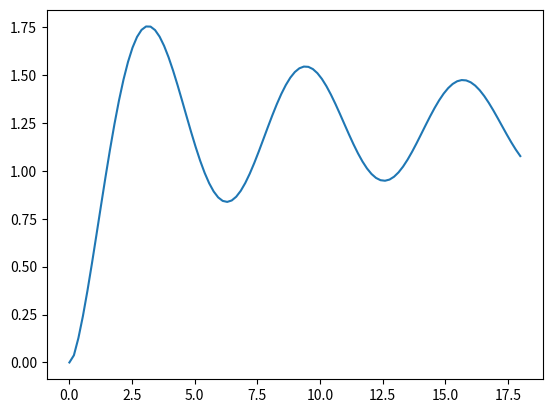

Recreate this plot in Python.
import numpy as np
from matplotlib import pyplot as plt
from abc import ABC, abstractmethod

class integrator(ABC):
  def __init__(self,
              minimum = 0,
              maximum = 1,
              steps = 10):
    self.minimum = minimum
    self.maximum = maximum
    self.steps = steps
    self._values = None
    self._foo = lambda x: x

  @property
  def values(self):
    if self._values == None:
      self._values = self._calc_integrate(self._foo)
    return self._values

  @property
  def foo(self):
    return self._foo

  @foo.setter
  def foo(self, value):
    if value != None and callable(value):
      self._foo = value

  @abstractmethod
  def _calc_integrate(self, foo):
    pass

class trapezoidal_integrator(integrator):
  def _calc_integrate(self, foo):
    x = np.linspace(self.minimum,
      self.maximum,
      num = self.steps + 1)

    y = np.nan_to_num(foo(x))

    y_sum = np.cumsum(y)
    y_sum[1:] -= 0.5 * y[0]
    y_sum[1:] -= 0.5 * y[1:]

    y_sum *= (self.maximum - self.minimum) / (self.steps + 1)

    return x, y_sum

def main():
  
  def foo(x):
    return np.sin(x) / np.sqrt(x)

  integ = trapezoidal_integrator(0, 18, 100)
  integ.foo = foo

  plt.plot(*integ.values)
  plt.show()

if __name__ == "__main__":
  main()
